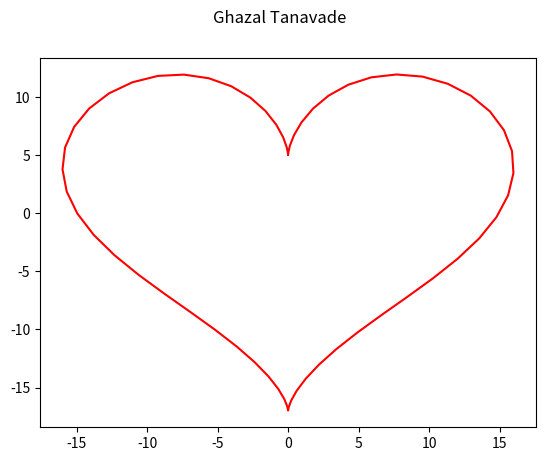

Write the Python code that produced this figure.
# -*- coding: utf-8 -*-
"""
This program draws a heart using MatPlotLib.

You don't have to worry about how it does it, just make sure that it runs.
If it's successful, a heart will be saved in your folder as heartImage.png.
"""

import matplotlib 

# Since we're running Python inside a container via VS Code,
# we need to use a non-interactive backend for plotting,
# because GUI-based backends may not be supported in this environment.
matplotlib.use("Agg") # Use non-interactive backend

import matplotlib.pyplot as plt
import numpy as np
from matplotlib.colors import ListedColormap, BoundaryNorm

cmap = ListedColormap(['r', 'g', 'b'])
norm = BoundaryNorm([-1, -0.5, 0.5, 1], cmap.N)

t = np.arange(0,2*np.pi, 0.1)
x = 16*np.sin(t)**3
y = 13*np.cos(t)-5*np.cos(2*t)-2*np.cos(3*t)-np.cos(4*t)

plt.plot(x,y, c='r')
plt.suptitle("Ghazal Tanavade")
plt.savefig("heartImage.png")
